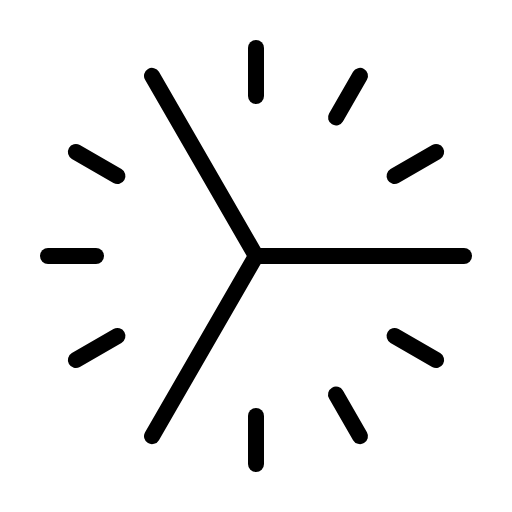
t = 0.00 s
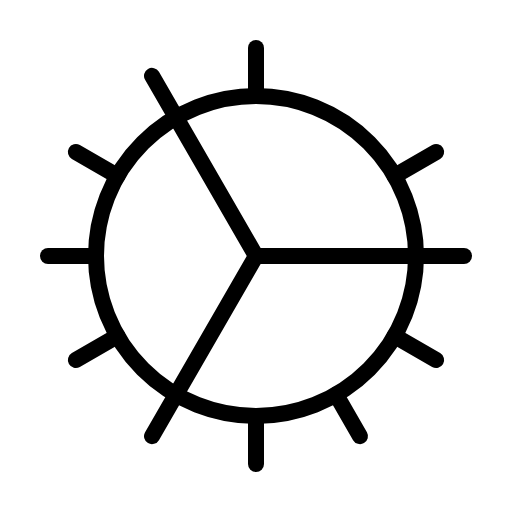
t = 3.60 s
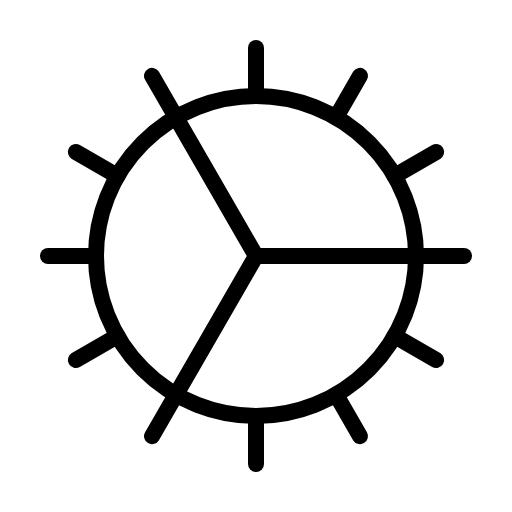
t = 3.98 s
t = 4.35 s: frame unchanged from t = 3.98 s, image omitted
t = 4.73 s: frame unchanged from t = 3.98 s, image omitted
t = 5.48 s: frame unchanged from t = 3.98 s, image omitted

The animated SVG that drew these frames (rendered in a browser with its animation timeline set to each time). Animation: 1 CSS @keyframes rule; one cycle of 6.60 s, repeats indefinitely.

<svg xmlns="http://www.w3.org/2000/svg" viewBox="0 0 256 256">
  <style>
    .draw-line {
      stroke-dasharray: 2000;
      stroke-dashoffset: 0;
    }
    svg:hover .draw-line {
      animation: phosphor-draw-in 3s ease-in-out infinite alternate;
    }
    @keyframes phosphor-draw-in {
      0%   { stroke-dashoffset: 2000; }
      50%  { stroke-dashoffset: 0; }
      100% { stroke-dashoffset: 0; }
    }
  </style><rect width="256" height="256" fill="none"/><circle cx="128" cy="128" r="80" fill="none" stroke="currentColor" stroke-linecap="round" stroke-linejoin="round" stroke-width="8" class="draw-line" pathLength="1" style="animation-delay: 0s"/><line x1="128" y1="128" x2="232" y2="128" fill="none" stroke="currentColor" stroke-linecap="round" stroke-linejoin="round" stroke-width="8" class="draw-line" pathLength="1" style="animation-delay: 0.3s"/><line x1="128" y1="128" x2="76" y2="37.93" fill="none" stroke="currentColor" stroke-linecap="round" stroke-linejoin="round" stroke-width="8" class="draw-line" pathLength="1" style="animation-delay: 0.6s"/><line x1="128" y1="128" x2="76" y2="218.07" fill="none" stroke="currentColor" stroke-linecap="round" stroke-linejoin="round" stroke-width="8" class="draw-line" pathLength="1" style="animation-delay: 0.9s"/><line x1="128" y1="48" x2="128" y2="24" fill="none" stroke="currentColor" stroke-linecap="round" stroke-linejoin="round" stroke-width="8" class="draw-line" pathLength="1" style="animation-delay: 1.2s"/><line x1="58.72" y1="88" x2="37.93" y2="76" fill="none" stroke="currentColor" stroke-linecap="round" stroke-linejoin="round" stroke-width="8" class="draw-line" pathLength="1" style="animation-delay: 1.5s"/><line x1="48" y1="128" x2="24" y2="128" fill="none" stroke="currentColor" stroke-linecap="round" stroke-linejoin="round" stroke-width="8" class="draw-line" pathLength="1" style="animation-delay: 1.8s"/><line x1="58.72" y1="168" x2="37.93" y2="180" fill="none" stroke="currentColor" stroke-linecap="round" stroke-linejoin="round" stroke-width="8" class="draw-line" pathLength="1" style="animation-delay: 2.1s"/><line x1="128" y1="208" x2="128" y2="232" fill="none" stroke="currentColor" stroke-linecap="round" stroke-linejoin="round" stroke-width="8" class="draw-line" pathLength="1" style="animation-delay: 2.4s"/><line x1="168" y1="197.28" x2="180" y2="218.07" fill="none" stroke="currentColor" stroke-linecap="round" stroke-linejoin="round" stroke-width="8" class="draw-line" pathLength="1" style="animation-delay: 2.7s"/><line x1="197.28" y1="168" x2="218.07" y2="180" fill="none" stroke="currentColor" stroke-linecap="round" stroke-linejoin="round" stroke-width="8" class="draw-line" pathLength="1" style="animation-delay: 3s"/><line x1="197.28" y1="88" x2="218.07" y2="76" fill="none" stroke="currentColor" stroke-linecap="round" stroke-linejoin="round" stroke-width="8" class="draw-line" pathLength="1" style="animation-delay: 3.3s"/><line x1="168" y1="58.72" x2="180" y2="37.93" fill="none" stroke="currentColor" stroke-linecap="round" stroke-linejoin="round" stroke-width="8" class="draw-line" pathLength="1" style="animation-delay: 3.6s"/></svg>
